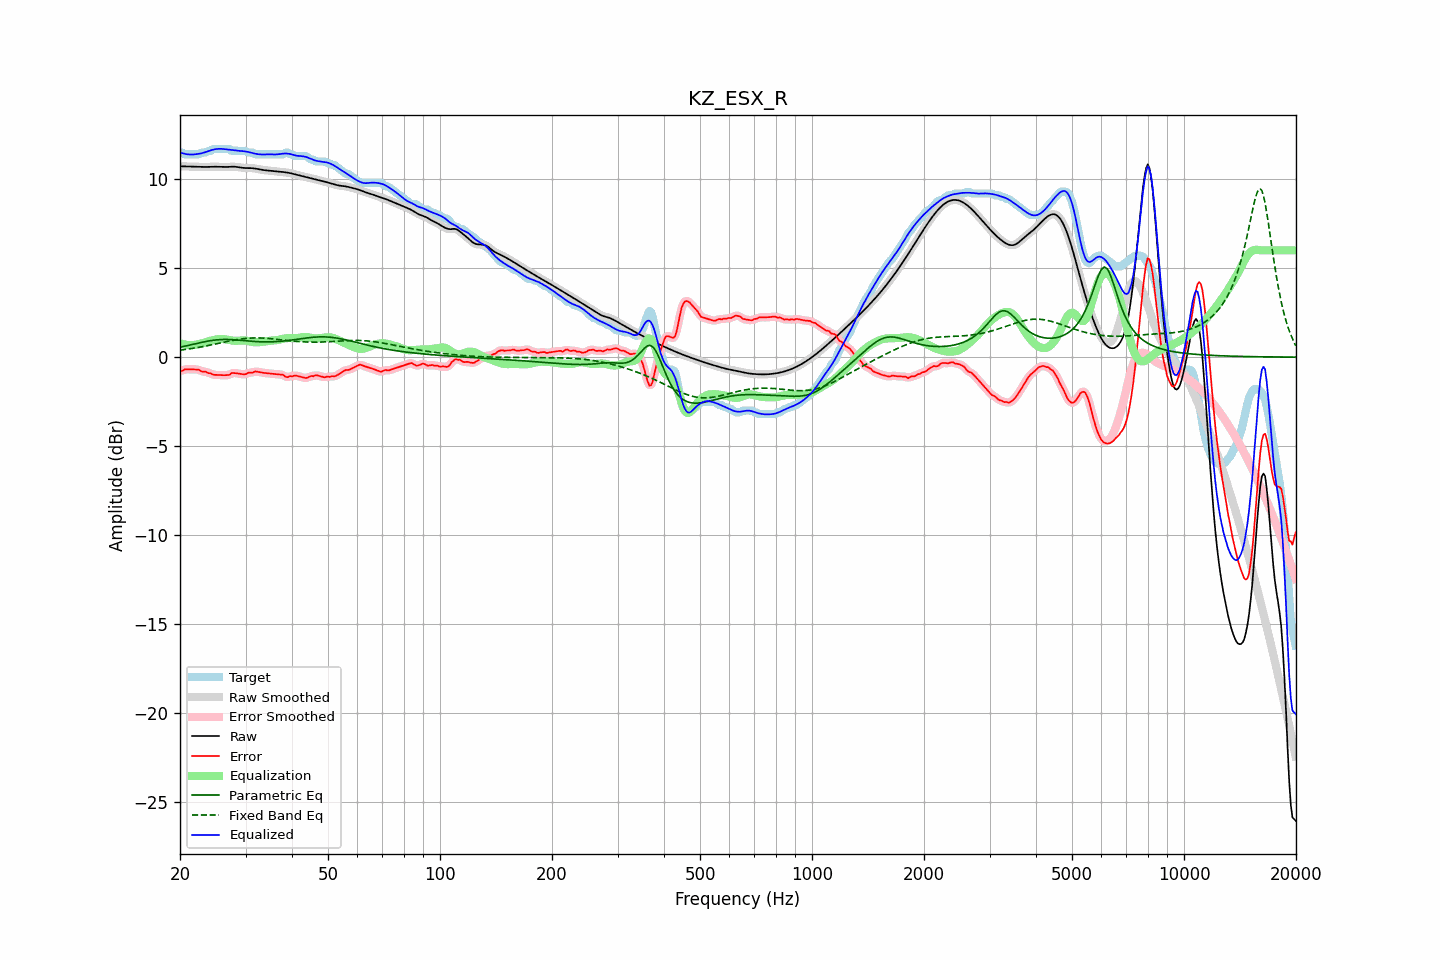

Source data for this figure (header and first rows):
frequency, raw, error, smoothed, error_smoothed, equalization, parametric_eq, fixed_band_eq, equalized_raw, equalized_smoothed, target
20.00, 10.73, -0.77, 10.73, -0.79, 0.78, 0.56, 0.39, 11.51, 11.51, 11.50
20.20, 10.73, -0.77, 10.73, -0.75, 0.75, 0.58, 0.40, 11.48, 11.48, 11.50
20.40, 10.72, -0.74, 10.72, -0.72, 0.73, 0.60, 0.42, 11.45, 11.45, 11.46
20.61, 10.72, -0.68, 10.72, -0.70, 0.71, 0.62, 0.43, 11.43, 11.43, 11.40
20.81, 10.72, -0.68, 10.72, -0.68, 0.69, 0.64, 0.44, 11.41, 11.41, 11.40
21.02, 10.71, -0.68, 10.71, -0.68, 0.68, 0.66, 0.45, 11.39, 11.39, 11.40
21.23, 10.71, -0.69, 10.71, -0.69, 0.68, 0.68, 0.47, 11.39, 11.39, 11.40
21.44, 10.71, -0.69, 10.71, -0.69, 0.68, 0.70, 0.48, 11.38, 11.38, 11.40
21.66, 10.71, -0.69, 10.71, -0.69, 0.68, 0.72, 0.50, 11.39, 11.39, 11.40
21.87, 10.70, -0.69, 10.70, -0.69, 0.69, 0.74, 0.51, 11.40, 11.40, 11.40
22.09, 10.70, -0.69, 10.70, -0.69, 0.71, 0.76, 0.53, 11.41, 11.41, 11.40
22.31, 10.70, -0.70, 10.70, -0.70, 0.72, 0.78, 0.54, 11.42, 11.42, 11.40
22.54, 10.69, -0.71, 10.69, -0.74, 0.74, 0.80, 0.56, 11.43, 11.43, 11.41
22.76, 10.69, -0.79, 10.69, -0.77, 0.76, 0.82, 0.57, 11.45, 11.45, 11.48
22.99, 10.69, -0.81, 10.69, -0.80, 0.78, 0.84, 0.59, 11.47, 11.47, 11.50
23.22, 10.69, -0.81, 10.69, -0.82, 0.81, 0.86, 0.61, 11.50, 11.50, 11.50
23.45, 10.69, -0.81, 10.69, -0.83, 0.84, 0.88, 0.63, 11.53, 11.53, 11.50
23.69, 10.69, -0.87, 10.69, -0.85, 0.87, 0.90, 0.64, 11.56, 11.56, 11.56
23.92, 10.69, -0.90, 10.69, -0.89, 0.90, 0.91, 0.66, 11.59, 11.59, 11.60
24.16, 10.70, -0.90, 10.70, -0.93, 0.92, 0.93, 0.68, 11.62, 11.62, 11.60
24.40, 10.70, -0.96, 10.70, -0.95, 0.95, 0.94, 0.70, 11.65, 11.65, 11.67
24.65, 10.70, -0.99, 10.70, -0.98, 0.97, 0.95, 0.72, 11.67, 11.67, 11.70
24.89, 10.70, -0.99, 10.70, -1.00, 0.98, 0.96, 0.74, 11.69, 11.69, 11.70
25.14, 10.70, -1.00, 10.70, -1.00, 1.00, 0.97, 0.76, 11.70, 11.70, 11.70
25.39, 10.70, -1.00, 10.70, -1.00, 1.01, 0.98, 0.78, 11.71, 11.71, 11.70
25.65, 10.69, -1.01, 10.69, -1.01, 1.02, 0.99, 0.80, 11.71, 11.71, 11.70
25.91, 10.69, -1.01, 10.69, -1.01, 1.02, 0.99, 0.82, 11.71, 11.71, 11.70
26.16, 10.68, -1.01, 10.68, -1.01, 1.02, 0.99, 0.83, 11.70, 11.70, 11.70
26.43, 10.68, -1.01, 10.68, -1.01, 1.00, 1.00, 0.85, 11.69, 11.69, 11.70
26.69, 10.69, -1.01, 10.69, -1.02, 0.99, 0.99, 0.87, 11.68, 11.68, 11.70
26.96, 10.69, -1.00, 10.69, -1.00, 0.97, 0.99, 0.89, 11.67, 11.67, 11.70
27.23, 10.70, -0.99, 10.70, -0.96, 0.96, 0.99, 0.91, 11.66, 11.65, 11.69
27.50, 10.70, -0.89, 10.70, -0.92, 0.94, 0.99, 0.93, 11.64, 11.64, 11.60
27.77, 10.70, -0.89, 10.70, -0.90, 0.93, 0.98, 0.95, 11.63, 11.63, 11.60
28.05, 10.70, -0.90, 10.70, -0.89, 0.92, 0.98, 0.96, 11.62, 11.62, 11.60
28.33, 10.69, -0.91, 10.69, -0.91, 0.92, 0.97, 0.98, 11.61, 11.61, 11.60
28.62, 10.68, -0.92, 10.68, -0.92, 0.92, 0.96, 0.99, 11.60, 11.60, 11.60
28.90, 10.66, -0.93, 10.66, -0.93, 0.93, 0.95, 1.01, 11.59, 11.59, 11.60
29.19, 10.65, -0.95, 10.65, -0.95, 0.93, 0.94, 1.02, 11.58, 11.58, 11.60
29.48, 10.64, -0.96, 10.64, -0.96, 0.94, 0.94, 1.03, 11.58, 11.58, 11.60
29.78, 10.63, -0.96, 10.63, -0.96, 0.94, 0.93, 1.04, 11.57, 11.57, 11.60
30.08, 10.63, -0.95, 10.63, -0.94, 0.93, 0.92, 1.05, 11.56, 11.56, 11.58
30.38, 10.63, -0.89, 10.63, -0.91, 0.91, 0.91, 1.06, 11.54, 11.54, 11.52
30.68, 10.63, -0.87, 10.63, -0.88, 0.89, 0.90, 1.07, 11.52, 11.52, 11.50
30.99, 10.63, -0.87, 10.63, -0.87, 0.87, 0.90, 1.07, 11.50, 11.50, 11.50
31.30, 10.62, -0.88, 10.62, -0.85, 0.85, 0.89, 1.08, 11.47, 11.47, 11.50
31.61, 10.61, -0.83, 10.61, -0.84, 0.84, 0.88, 1.08, 11.45, 11.45, 11.44
31.93, 10.60, -0.80, 10.60, -0.82, 0.83, 0.88, 1.08, 11.43, 11.43, 11.40
32.24, 10.58, -0.82, 10.58, -0.82, 0.83, 0.87, 1.08, 11.41, 11.41, 11.40
32.57, 10.56, -0.84, 10.56, -0.83, 0.84, 0.87, 1.08, 11.40, 11.40, 11.40
32.89, 10.54, -0.85, 10.54, -0.85, 0.85, 0.86, 1.08, 11.39, 11.39, 11.40
33.22, 10.53, -0.87, 10.53, -0.87, 0.86, 0.86, 1.07, 11.39, 11.39, 11.40
33.55, 10.51, -0.88, 10.51, -0.88, 0.87, 0.86, 1.07, 11.39, 11.39, 11.40
33.89, 10.50, -0.89, 10.50, -0.89, 0.89, 0.86, 1.06, 11.39, 11.39, 11.40
34.23, 10.49, -0.90, 10.49, -0.90, 0.90, 0.86, 1.06, 11.40, 11.40, 11.40
34.57, 10.49, -0.91, 10.49, -0.91, 0.91, 0.86, 1.05, 11.40, 11.40, 11.40
34.92, 10.48, -0.92, 10.48, -0.92, 0.92, 0.86, 1.04, 11.40, 11.40, 11.40
35.27, 10.47, -0.93, 10.47, -0.93, 0.93, 0.86, 1.03, 11.40, 11.40, 11.40
35.62, 10.46, -0.94, 10.46, -0.94, 0.93, 0.87, 1.02, 11.39, 11.39, 11.40
35.97, 10.45, -0.95, 10.45, -0.95, 0.94, 0.87, 1.01, 11.39, 11.39, 11.40
... 635 more rows
